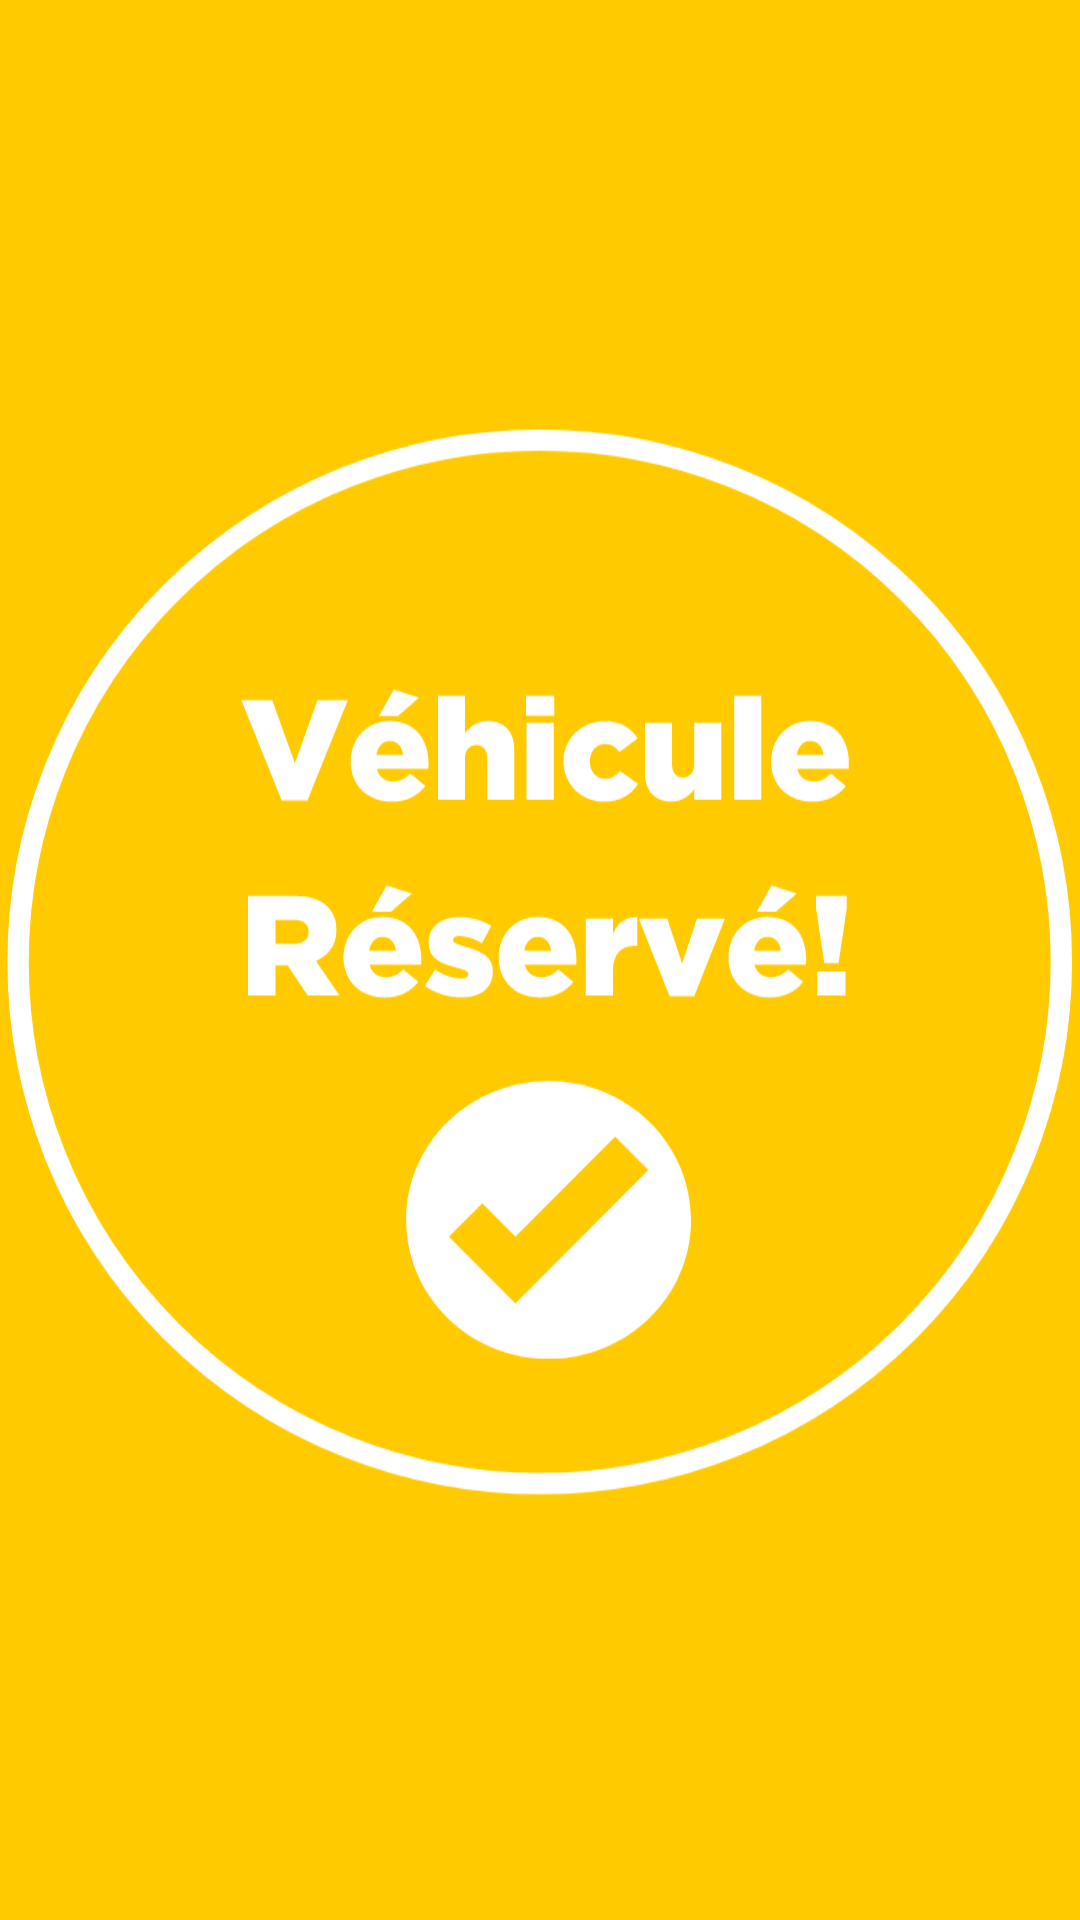

Android layout source for this screen:
<!-- AndroidManifest.xml: application theme Theme.AutolibDZrental -->
<!-- res/layout/fragment_vehicule_reserve.xml -->
<?xml version="1.0" encoding="utf-8"?>
<androidx.constraintlayout.widget.ConstraintLayout xmlns:android="http://schemas.android.com/apk/res/android"
    xmlns:app="http://schemas.android.com/apk/res-auto"
    xmlns:tools="http://schemas.android.com/tools"
    android:layout_width="match_parent"
    android:layout_height="match_parent"
    android:backgroundTint="@color/palette_yellow"
    tools:context=".ui.view.fragment.reservation_vehicule.VehiculeReserveFragment" >

    <ImageView
        android:id="@+id/imageView6"
        android:layout_width="489dp"
        android:layout_height="1142dp"
        android:src="@drawable/ic_vehicule_reserve"
        app:layout_constraintBottom_toBottomOf="parent"
        app:layout_constraintEnd_toEndOf="parent"
        app:layout_constraintStart_toStartOf="parent"
        app:layout_constraintTop_toTopOf="parent"
        app:layout_constraintVertical_bias="0.501" />
</androidx.constraintlayout.widget.ConstraintLayout>
<!-- resources referenced by this layout -->
<resources>
  <color name="palette_yellow">#FFCB00</color>
  <!-- drawable ic_vehicule_reserve: vector/xml drawable (drawable, 5823 chars, omitted) -->
  <style name="Theme.AutolibDZrental" parent="Theme.MaterialComponents.DayNight.DarkActionBar">
          
          <item name="colorPrimary">@color/palette_yellow</item>
          <item name="colorPrimaryVariant">@color/palette_grey_200</item>
          <item name="colorOnPrimary">@color/white</item>
          
          <item name="colorSecondary">@color/teal_200</item>
          <item name="colorSecondaryVariant">@color/teal_700</item>
          <item name="colorOnSecondary">@color/black</item>
          
          <item name="android:statusBarColor" tools:targetApi="l">?attr/colorPrimaryVariant</item>
          
          
          <item name="md_color_button_text">@color/palette_yellow</item>
          <item name="md_corner_radius">8dp</item>
          <item name="md_font_title">@font/gothambold</item>
          <item name="md_font_body">@font/gothambook</item>
          <item name="md_font_button">@font/gothammedium</item>
          <item name="date_picker_header_background_color">@color/palette_yellow</item>
      </style>
  <color name="palette_grey_200">#F3F3F5</color>
  <color name="white">#FFFFFFFF</color>
  <color name="teal_200">#FF03DAC5</color>
  <color name="teal_700">#FF018786</color>
  <color name="black">#FF000000</color>
</resources>
